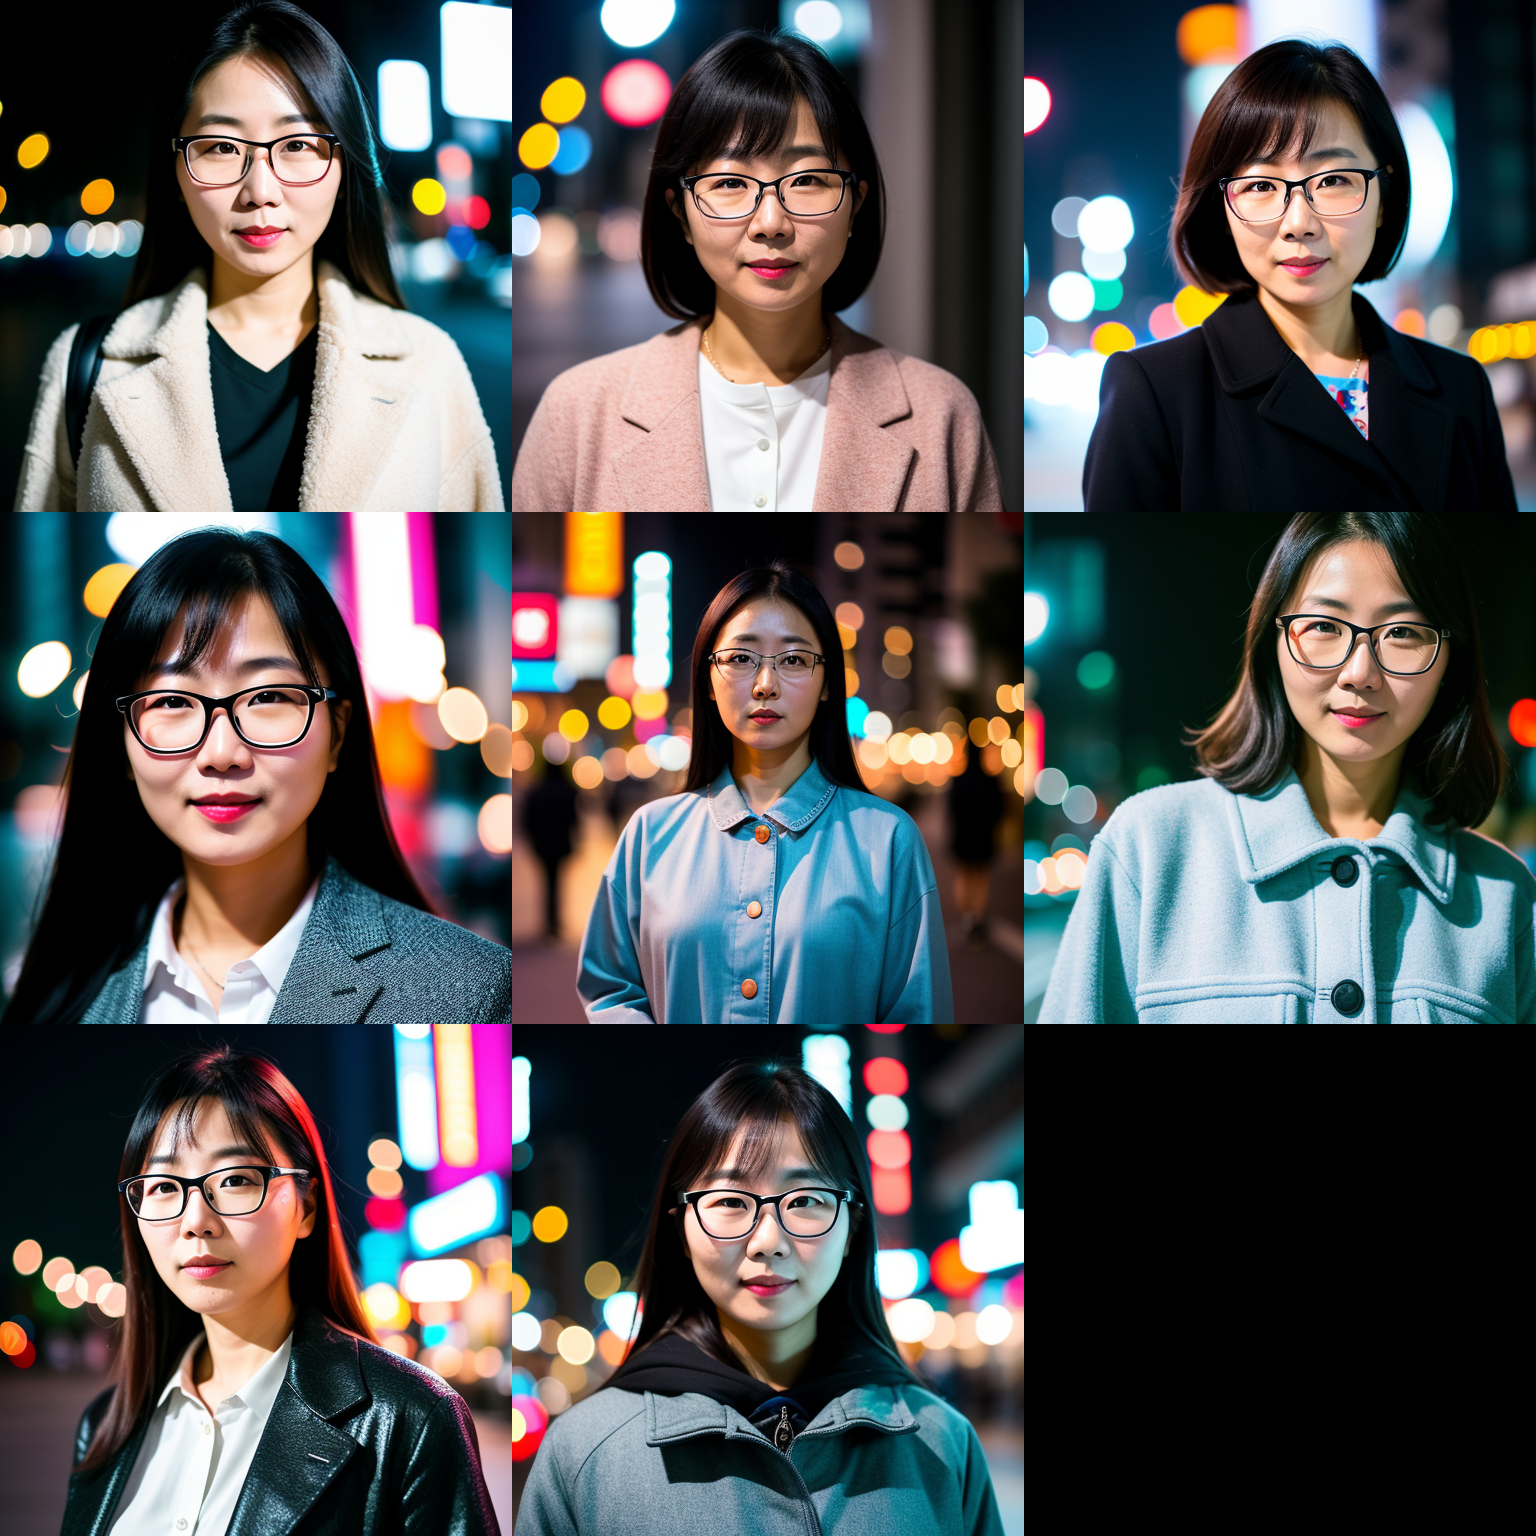
Generation parameters embedded in this image by AUTOMATIC1111 Stable Diffusion web UI or a fork of it (Forge, ...) (PNG 'parameters' text chunk):
RAW photo, a portrait photo of 40 y.o korean woman wearing glass  in clothes, night seoul, (high detailed skin:1.2), 8k uhd, dslr, soft lighting, high quality, film grain, Fujifilm XT3
Negative prompt: (earings, deformed iris, deformed pupils, semi-realistic, cgi, 3d, render, sketch, cartoon, drawing, anime:1.4), text, close up, cropped, out of frame, worst quality, low quality, jpeg artifacts, ugly, duplicate, morbid, mutilated, extra fingers, mutated hands, poorly drawn hands, poorly drawn face, mutation, deformed, blurry, dehydrated, bad anatomy, bad proportions, extra limbs, cloned face, disfigured, gross proportions, malformed limbs, missing arms, missing legs, extra arms, extra legs, fused fingers, too many fingers, long neck
Steps: 77, Sampler: Euler a, CFG scale: 7, Seed: 4223670807, Size: 512x512, Model hash: 20bae33336, Model: realisticVisionV13_v13